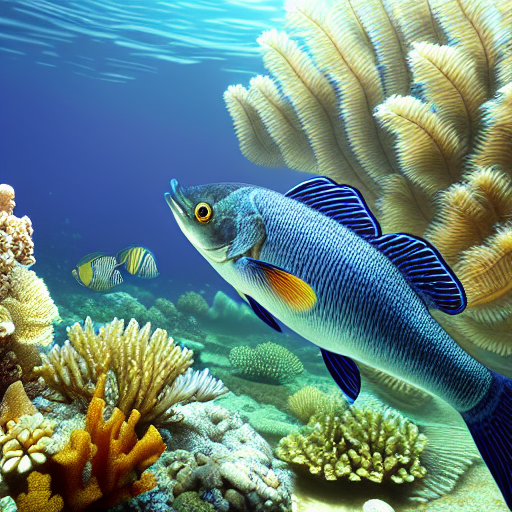
Generation parameters embedded in this image by AUTOMATIC1111 Stable Diffusion web UI or a fork of it (Forge, ...) (PNG 'parameters' text chunk):
masterpiece, best quality, an underwater "full-frame close-up photo of a fish", ("panoramic shot") high detail clothing, photorealistic, sublime, cool, trending on ArtStation, Pixiv
Negative prompt: framed, frames, collage, three legs, lowres, bad anatomy, bad hands, text, error, missing fingers, extra digit, fewer digits, cropped, worst quality, low quality, normal quality, jpeg artifacts, signature, watermark, username, blurry, artist name, cropped headshot, colored photo, colored photo, using old photograph
Steps: 60, Sampler: DPM++ 2M Karras, CFG scale: 10, Seed: 3780875547, Size: 512x512, Model hash: 44bf0551